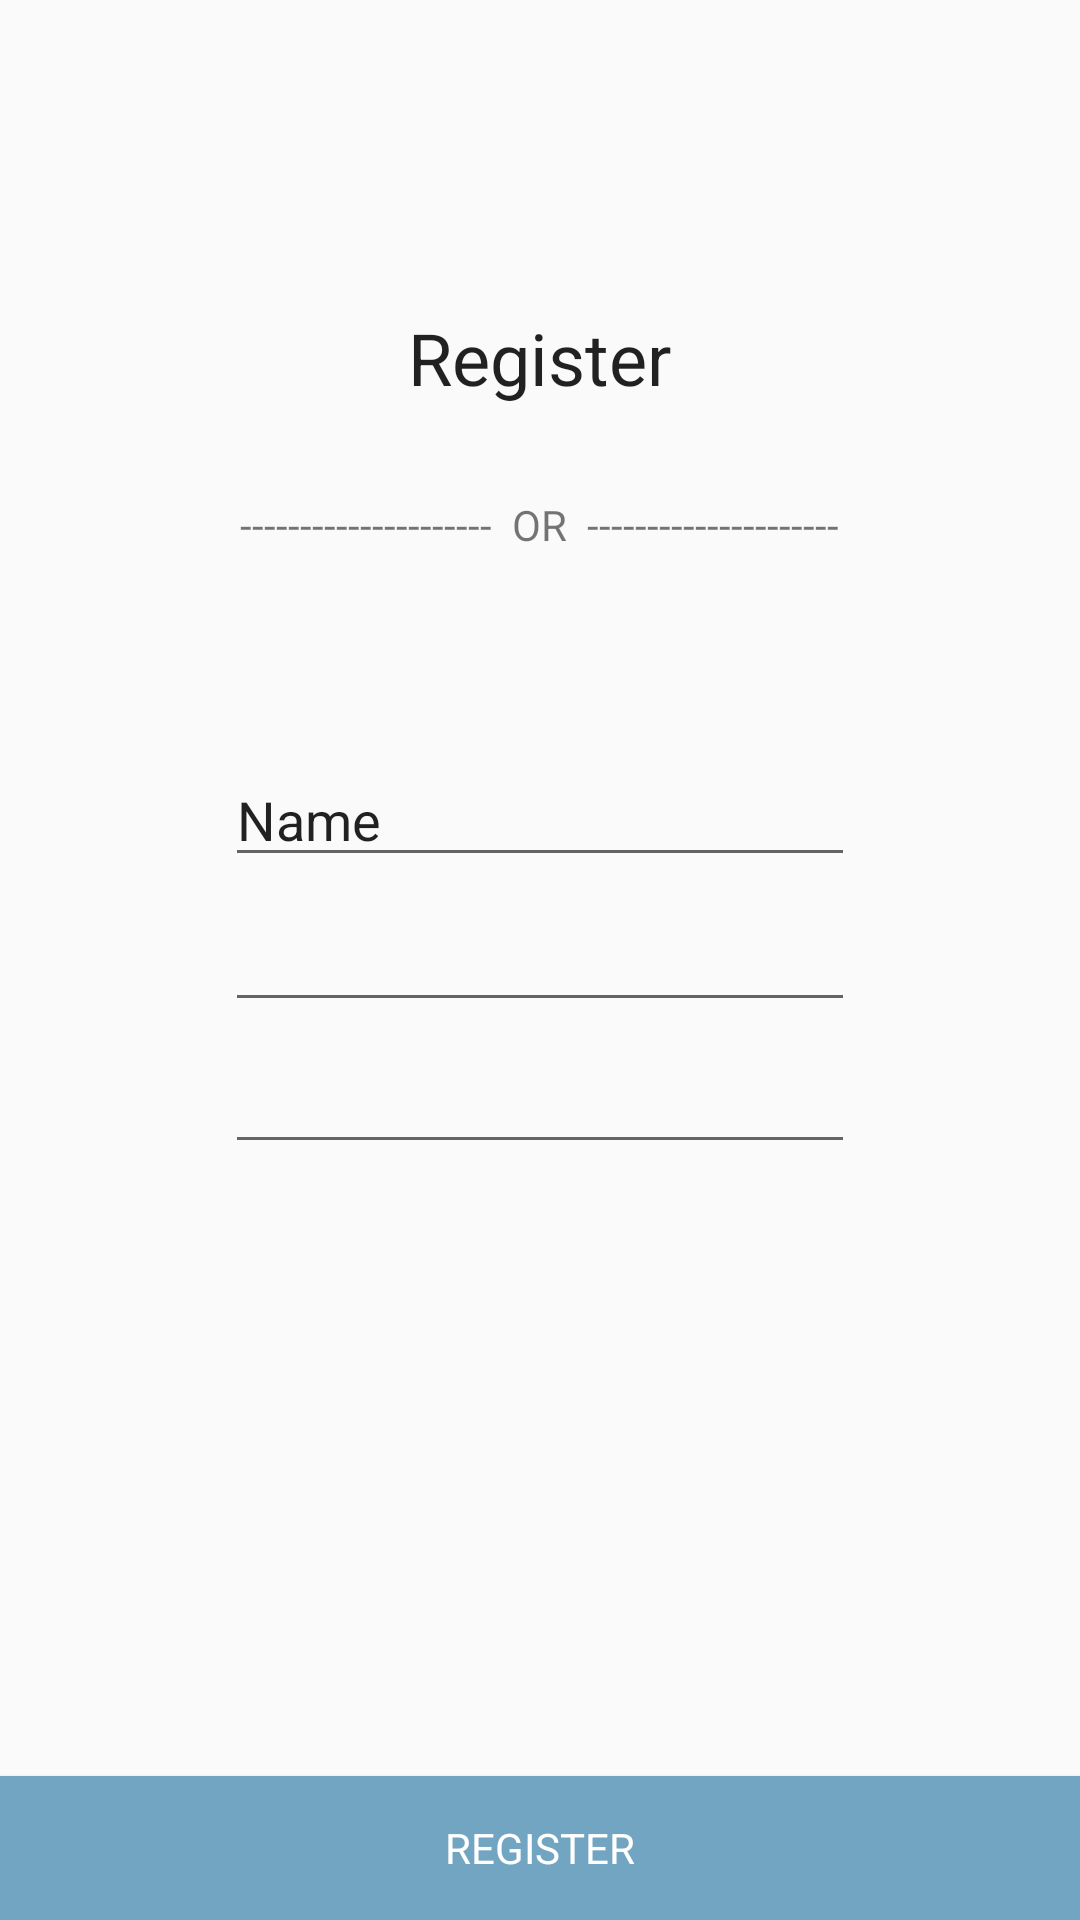

Android layout source for this screen:
<!-- AndroidManifest.xml: application theme AppTheme -->
<!-- res/layout/activity_register.xml -->
<?xml version="1.0" encoding="utf-8"?>
<RelativeLayout xmlns:android="http://schemas.android.com/apk/res/android"
    xmlns:tools="http://schemas.android.com/tools"
    android:id="@+id/activity_revature_home"
    android:layout_width="match_parent"
    android:layout_height="match_parent"
    android:paddingTop="@dimen/activity_vertical_margin"
    tools:context="com.revature.aynna.revature.Register">

    <TextView
        android:id="@+id/textView"
        android:layout_width="wrap_content"
        android:layout_height="wrap_content"
        android:text="@string/register"
        android:textAppearance="@android:style/TextAppearance.Material.Headline"
        android:layout_marginTop="103dp"
        android:layout_alignParentTop="true"
        android:layout_centerHorizontal="true" />

    <EditText
        android:layout_width="wrap_content"
        android:layout_height="wrap_content"
        android:inputType="textEmailAddress"
        android:ems="10"
        android:id="@+id/editText"
        android:layout_centerVertical="true"
        android:layout_centerHorizontal="true" />

    <EditText
        android:layout_width="wrap_content"
        android:layout_height="wrap_content"
        android:inputType="textPassword"
        android:ems="10"
        android:layout_marginTop="6dp"
        android:id="@+id/editText2"
        android:layout_below="@+id/editText"
        android:layout_alignStart="@+id/editText" />

    <EditText
        android:layout_width="wrap_content"
        android:layout_height="wrap_content"
        android:inputType="textPersonName"
        android:text="Name"
        android:ems="10"
        android:id="@+id/editText3"
        android:layout_above="@+id/editText"
        android:layout_alignStart="@+id/editText"
        android:layout_marginBottom="7dp" />

    <TextView
        android:text="---------------------  OR  ---------------------"
        android:layout_width="wrap_content"
        android:layout_height="wrap_content"
        android:id="@+id/textView3"
        android:layout_below="@+id/textView"
        android:layout_centerHorizontal="true"
        android:layout_marginTop="30dp" />

    <Button
        android:id="@+id/button2"
        android:layout_width="match_parent"
        android:layout_height="wrap_content"
        android:fontFamily="sans-serif"
        android:text="@string/register"
        android:background="#72a5c2"
        style="@android:style/Widget.Material.Button.Colored"
        android:transitionName="registerButton"
        tools:targetApi="m"
        android:layout_alignParentBottom="true"
        android:layout_alignParentStart="true" />
</RelativeLayout>
<!-- resources referenced by this layout -->
<resources>
  <string name="register">Register</string>
  <style name="AppTheme" parent="Theme.AppCompat.Light.NoActionBar">
          
          <item name="colorPrimary">#f26925</item>
          <item name="colorPrimaryDark">#474c55</item>
          <item name="colorAccent">#72a5c2</item>
          <item name="android:windowContentTransitions">true</item>
      </style>
</resources>
